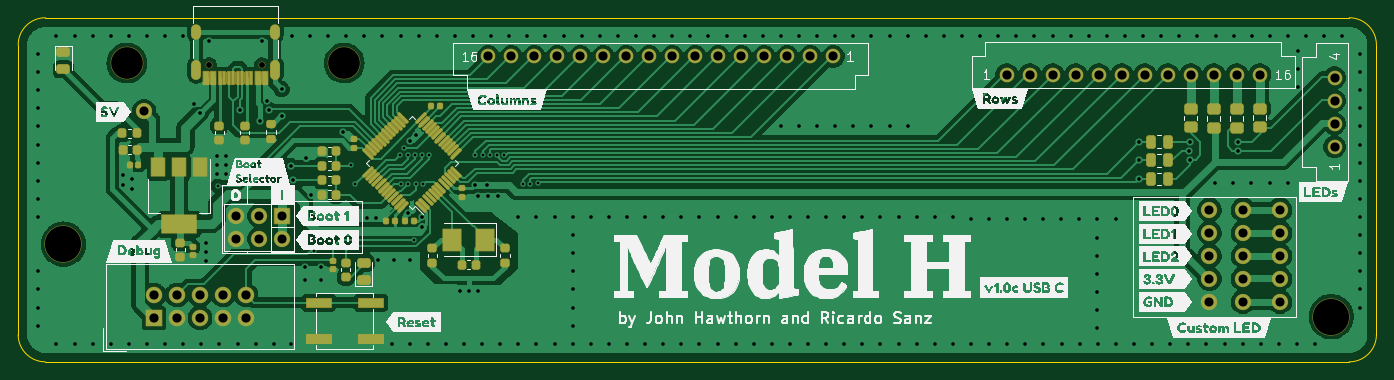
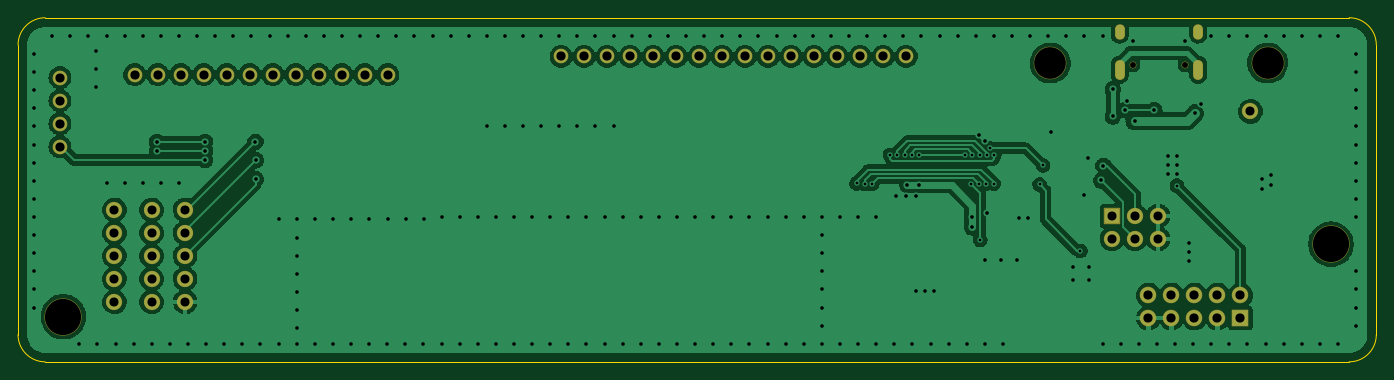
Circuit board: 11 layer files. Board 150.0 x 38.0 mm.
- bottom_copper: modelh-CuBottom.gbr (212823 bytes)
- top_copper: modelh-CuTop.gbr (205717 bytes)
- outline: modelh-EdgeCuts.gbr (993 bytes)
- bottom_mask: modelh-MaskBottom.gbr (3663 bytes)
- top_mask: modelh-MaskTop.gbr (40984 bytes)
- drill: modelh-NPTH.drl (578 bytes)
- drill: modelh-PTH.drl (6609 bytes)
- paste: modelh-PasteBottom.gbr (467 bytes)
- paste: modelh-PasteTop.gbr (6824 bytes)
- bottom_silk: modelh-SilkBottom.gbr (468 bytes)
- top_silk: modelh-SilkTop.gbr (167312 bytes)

=== bottom_copper: modelh-CuBottom.gbr (212823 bytes, source omitted) ===
=== top_copper: modelh-CuTop.gbr (205717 bytes, source omitted) ===
=== outline: modelh-EdgeCuts.gbr ===
%TF.GenerationSoftware,KiCad,Pcbnew,(6.0.1-0)*%
%TF.CreationDate,2022-01-19T18:39:33+01:00*%
%TF.ProjectId,modelh,6d6f6465-6c68-42e6-9b69-6361645f7063,v0.1*%
%TF.SameCoordinates,PX3dc4fd0PY2cd02b0*%
%TF.FileFunction,Profile,NP*%
%FSLAX46Y46*%
G04 Gerber Fmt 4.6, Leading zero omitted, Abs format (unit mm)*
G04 Created by KiCad (PCBNEW (6.0.1-0)) date 2022-01-19 18:39:33*
%MOMM*%
%LPD*%
G01*
G04 APERTURE LIST*
%TA.AperFunction,Profile*%
%ADD10C,0.001000*%
%TD*%
G04 APERTURE END LIST*
D10*
X64770000Y-81990000D02*
X64770000Y-49990000D01*
X211770000Y-84990000D02*
X67770000Y-84990000D01*
X67770000Y-46990000D02*
X211770000Y-46990000D01*
X67770000Y-46990000D02*
G75*
G03*
X64770000Y-49990000I1J-3000001D01*
G01*
X214770000Y-49990000D02*
G75*
G03*
X211770000Y-46990000I-3000001J-1D01*
G01*
X211770000Y-84990000D02*
G75*
G03*
X214770000Y-81990000I-1J3000001D01*
G01*
X64770000Y-81990000D02*
G75*
G03*
X67770000Y-84990000I3000001J1D01*
G01*
X214770000Y-49990000D02*
X214770000Y-81990000D01*
M02*

=== bottom_mask: modelh-MaskBottom.gbr ===
%TF.GenerationSoftware,KiCad,Pcbnew,(6.0.1-0)*%
%TF.CreationDate,2022-01-19T18:39:33+01:00*%
%TF.ProjectId,modelh,6d6f6465-6c68-42e6-9b69-6361645f7063,v0.1*%
%TF.SameCoordinates,PX3dc4fd0PY2cd02b0*%
%TF.FileFunction,Soldermask,Bot*%
%TF.FilePolarity,Negative*%
%FSLAX46Y46*%
G04 Gerber Fmt 4.6, Leading zero omitted, Abs format (unit mm)*
G04 Created by KiCad (PCBNEW (6.0.1-0)) date 2022-01-19 18:39:33*
%MOMM*%
%LPD*%
G01*
G04 APERTURE LIST*
G04 Aperture macros list*
%AMRoundRect*
0 Rectangle with rounded corners*
0 $1 Rounding radius*
0 $2 $3 $4 $5 $6 $7 $8 $9 X,Y pos of 4 corners*
0 Add a 4 corners polygon primitive as box body*
4,1,4,$2,$3,$4,$5,$6,$7,$8,$9,$2,$3,0*
0 Add four circle primitives for the rounded corners*
1,1,$1+$1,$2,$3*
1,1,$1+$1,$4,$5*
1,1,$1+$1,$6,$7*
1,1,$1+$1,$8,$9*
0 Add four rect primitives between the rounded corners*
20,1,$1+$1,$2,$3,$4,$5,0*
20,1,$1+$1,$4,$5,$6,$7,0*
20,1,$1+$1,$6,$7,$8,$9,0*
20,1,$1+$1,$8,$9,$2,$3,0*%
G04 Aperture macros list end*
%ADD10RoundRect,0.050800X-0.850000X0.850000X-0.850000X-0.850000X0.850000X-0.850000X0.850000X0.850000X0*%
%ADD11O,1.801600X1.801600*%
%ADD12C,1.625600*%
%ADD13C,3.601600*%
%ADD14C,4.101600*%
%ADD15O,1.828800X1.828800*%
%ADD16RoundRect,0.050800X0.863600X-0.863600X0.863600X0.863600X-0.863600X0.863600X-0.863600X-0.863600X0*%
%ADD17C,1.801600*%
%ADD18C,0.751600*%
%ADD19O,1.101600X1.701600*%
%ADD20O,1.101600X2.201600*%
G04 APERTURE END LIST*
D10*
%TO.C,boot_selector1*%
X93955000Y-68875000D03*
D11*
X93955000Y-71415000D03*
X91415000Y-68875000D03*
X91415000Y-71415000D03*
X88875000Y-68875000D03*
X88875000Y-71415000D03*
%TD*%
D12*
%TO.C,Columns1*%
X116690000Y-51260000D03*
X119230000Y-51260000D03*
X121770000Y-51260000D03*
X124310000Y-51260000D03*
X126850000Y-51260000D03*
X129390000Y-51260000D03*
X131930000Y-51260000D03*
X134470000Y-51260000D03*
X137010000Y-51260000D03*
X139550000Y-51260000D03*
X142090000Y-51260000D03*
X144630000Y-51260000D03*
X147170000Y-51260000D03*
X149710000Y-51260000D03*
X152250000Y-51260000D03*
X154790000Y-51260000D03*
%TD*%
%TO.C,Rows1*%
X201887550Y-53259500D03*
X199347550Y-53259500D03*
X196807550Y-53259500D03*
X194267550Y-53259500D03*
X191727550Y-53259500D03*
X189187550Y-53259500D03*
X186647550Y-53259500D03*
X184107550Y-53259500D03*
X181567550Y-53259500D03*
X179027550Y-53259500D03*
X176487550Y-53259500D03*
X173947550Y-53259500D03*
%TD*%
%TO.C,LEDs1*%
X210143700Y-53600000D03*
X210143700Y-56140000D03*
X210143700Y-58680000D03*
X210143700Y-61220000D03*
%TD*%
D13*
%TO.C,HOLE1*%
X76770000Y-51990000D03*
%TD*%
%TO.C,HOLE2*%
X100770000Y-51990000D03*
%TD*%
D14*
%TO.C,HOLE3*%
X69770000Y-71990000D03*
%TD*%
%TO.C,HOLE4*%
X209770000Y-79990000D03*
%TD*%
D15*
%TO.C,Debug1*%
X89930000Y-77600000D03*
X89930000Y-80140000D03*
X87390000Y-77600000D03*
X87390000Y-80140000D03*
X84850000Y-77600000D03*
X84850000Y-80140000D03*
X82310000Y-77600000D03*
X82310000Y-80140000D03*
X79770000Y-77600000D03*
D16*
X79770000Y-80140000D03*
%TD*%
D11*
%TO.C,custom_leds_C1*%
X204130000Y-78360000D03*
X204130000Y-75820000D03*
X204130000Y-73280000D03*
X204130000Y-70740000D03*
D17*
X204130000Y-68200000D03*
%TD*%
D11*
%TO.C,custom_leds_B1*%
X200030000Y-78360000D03*
X200030000Y-75820000D03*
X200030000Y-73280000D03*
X200030000Y-70740000D03*
D17*
X200030000Y-68200000D03*
%TD*%
D11*
%TO.C,custom_leds_A1*%
X196330000Y-78360000D03*
X196330000Y-75820000D03*
X196330000Y-73280000D03*
X196330000Y-70740000D03*
D17*
X196330000Y-68200000D03*
%TD*%
%TO.C,TP1*%
X78670000Y-57340000D03*
%TD*%
D18*
%TO.C,USB_C1*%
X85880000Y-52190000D03*
X91660000Y-52190000D03*
D19*
X84450000Y-48540000D03*
D20*
X84450000Y-52720000D03*
X93090000Y-52720000D03*
D19*
X93090000Y-48540000D03*
%TD*%
M02*

=== top_mask: modelh-MaskTop.gbr (40984 bytes, source omitted) ===
=== drill: modelh-NPTH.drl ===
M48
; DRILL file {KiCad (6.0.1-0)} date 2022 January 19, Wednesday 18:39:33
; FORMAT={-:-/ absolute / inch / decimal}
; #@! TF.CreationDate,2022-01-19T18:39:33+01:00
; #@! TF.GenerationSoftware,Kicad,Pcbnew,(6.0.1-0)
; #@! TF.FileFunction,NonPlated,1,2,NPTH
FMAT,2
INCH
; #@! TA.AperFunction,NonPlated,NPTH,ComponentDrill
T1C0.0256
; #@! TA.AperFunction,NonPlated,NPTH,ComponentDrill
T2C0.1378
; #@! TA.AperFunction,NonPlated,NPTH,ComponentDrill
T3C0.1575
%
G90
G05
T1
X3.3811Y-2.0547
X3.6087Y-2.0547
T2
X3.0224Y-2.0469
X3.9673Y-2.0469
T3
X2.7469Y-2.8343
X8.2587Y-3.1492
T0
M30

=== drill: modelh-PTH.drl (6609 bytes, source omitted) ===
=== paste: modelh-PasteBottom.gbr ===
%TF.GenerationSoftware,KiCad,Pcbnew,(6.0.1-0)*%
%TF.CreationDate,2022-01-19T18:39:33+01:00*%
%TF.ProjectId,modelh,6d6f6465-6c68-42e6-9b69-6361645f7063,v0.1*%
%TF.SameCoordinates,PX3dc4fd0PY2cd02b0*%
%TF.FileFunction,Paste,Bot*%
%TF.FilePolarity,Positive*%
%FSLAX46Y46*%
G04 Gerber Fmt 4.6, Leading zero omitted, Abs format (unit mm)*
G04 Created by KiCad (PCBNEW (6.0.1-0)) date 2022-01-19 18:39:33*
%MOMM*%
%LPD*%
G01*
G04 APERTURE LIST*
G04 APERTURE END LIST*
M02*

=== paste: modelh-PasteTop.gbr (6824 bytes, source omitted) ===
=== bottom_silk: modelh-SilkBottom.gbr ===
%TF.GenerationSoftware,KiCad,Pcbnew,(6.0.1-0)*%
%TF.CreationDate,2022-01-19T18:39:33+01:00*%
%TF.ProjectId,modelh,6d6f6465-6c68-42e6-9b69-6361645f7063,v0.1*%
%TF.SameCoordinates,PX3dc4fd0PY2cd02b0*%
%TF.FileFunction,Legend,Bot*%
%TF.FilePolarity,Positive*%
%FSLAX46Y46*%
G04 Gerber Fmt 4.6, Leading zero omitted, Abs format (unit mm)*
G04 Created by KiCad (PCBNEW (6.0.1-0)) date 2022-01-19 18:39:33*
%MOMM*%
%LPD*%
G01*
G04 APERTURE LIST*
G04 APERTURE END LIST*
M02*

=== top_silk: modelh-SilkTop.gbr (167312 bytes, source omitted) ===
